Run: headless pygame with SDL's dummy video driver; simulated clock (each Clock.tick advances the game by its frame time, no real sleeping); random seed 0; keys injected as events and as key.get_pressed() state; no mouse input.
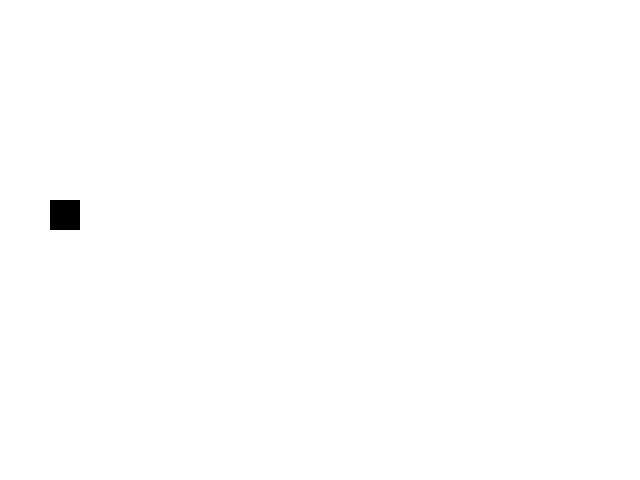
Frame 1 of 4 · flips 1–60 · no input
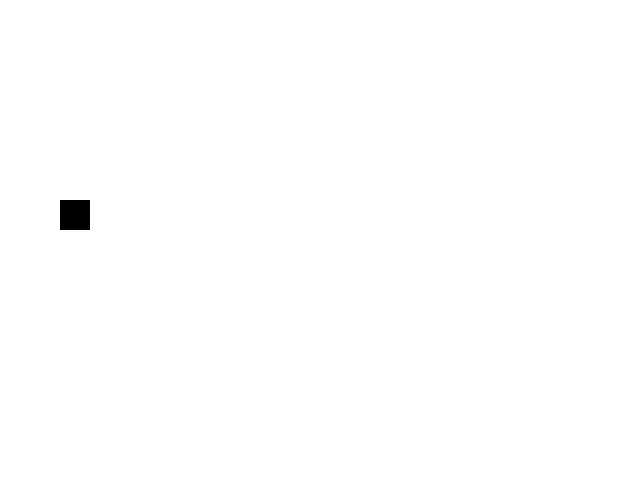
Frame 2 of 4 · flips 61–180 · tapped SPACE, RETURN · held RIGHT (→), D
Frame 3 of 4 · flips 181–300 · held DOWN (↓), S · screen unchanged from frame 2, image omitted
Frame 4 of 4 · flips 301–420 · held LEFT (←), A, UP (↑), W · screen unchanged from frame 3, image omitted

The pygame program that drew these frames:

import pygame

pygame.init()
screen = pygame.display.set_mode((640, 480))
clock = pygame.time.Clock()
running = True
figura = pygame.Surface([30, 30])
figura.fill((0, 0, 0))
x = 50
while running:
  for event in pygame.event.get():
    if event.type == pygame.QUIT:
      running = False
    elif event.type == pygame.KEYDOWN:
      if event.key == pygame.K_ESCAPE:
     	  running = False
      elif event.key == pygame.K_RIGHT:
     	  x = x + 10
 	 
  screen.fill((255, 255, 255))
  screen.blit(figura, (x, 200))
  pygame.display.flip()
  clock.tick(60)
pygame.quit()
